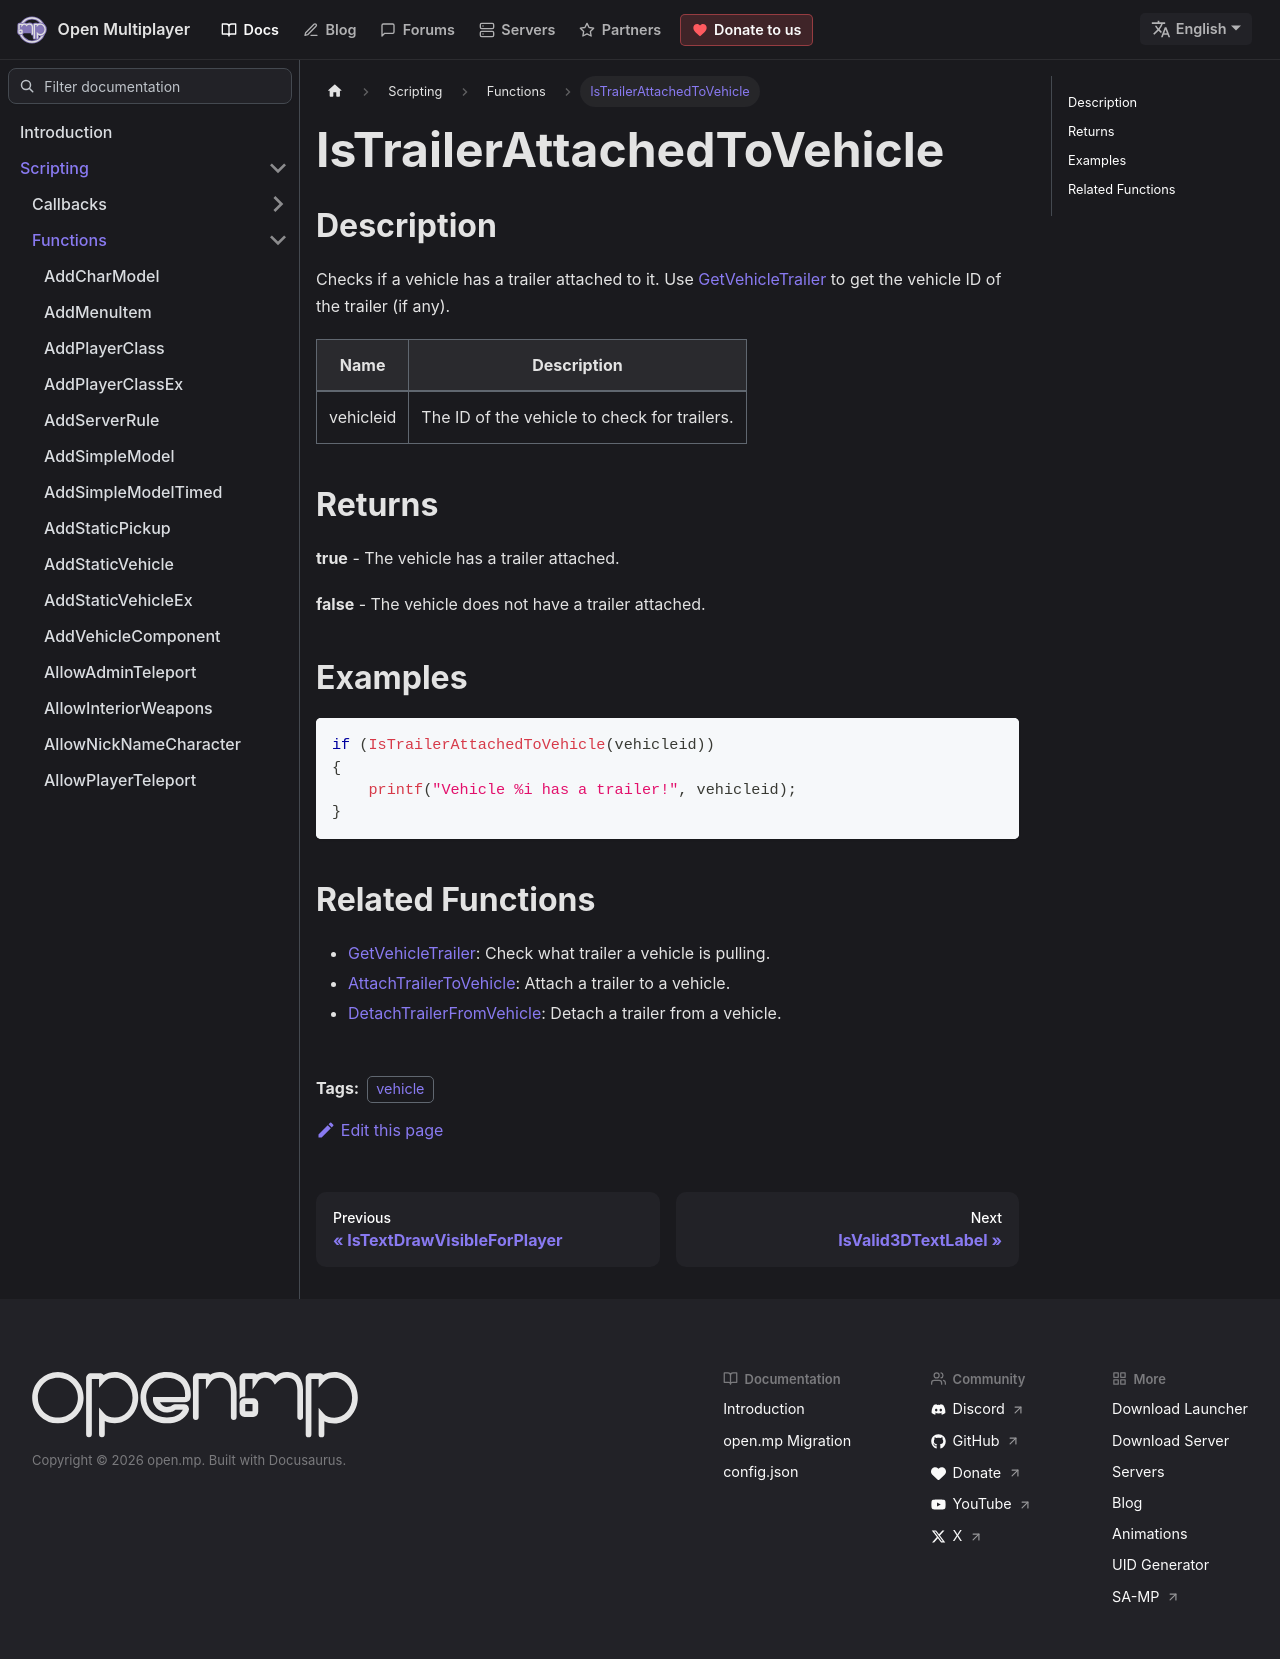

repository: openmultiplayer/web · page: docs/scripting/functions/IsTrailerAttachedToVehicle.html · generator: docusaurus

---
title: IsTrailerAttachedToVehicle
sidebar_label: IsTrailerAttachedToVehicle
description: Checks if a vehicle has a trailer attached to it.
tags: ["vehicle"]
---

## Description

Checks if a vehicle has a trailer attached to it. Use [GetVehicleTrailer](GetVehicleTrailer) to get the vehicle ID of the trailer (if any).

| Name      | Description                                  |
| --------- | -------------------------------------------- |
| vehicleid | The ID of the vehicle to check for trailers. |

## Returns

**true** - The vehicle has a trailer attached.

**false** - The vehicle does not have a trailer attached.

## Examples

```c
if (IsTrailerAttachedToVehicle(vehicleid))
{
    printf("Vehicle %i has a trailer!", vehicleid);
}
```

## Related Functions

- [GetVehicleTrailer](GetVehicleTrailer): Check what trailer a vehicle is pulling.
- [AttachTrailerToVehicle](AttachTrailerToVehicle): Attach a trailer to a vehicle.
- [DetachTrailerFromVehicle](DetachTrailerFromVehicle): Detach a trailer from a vehicle.
